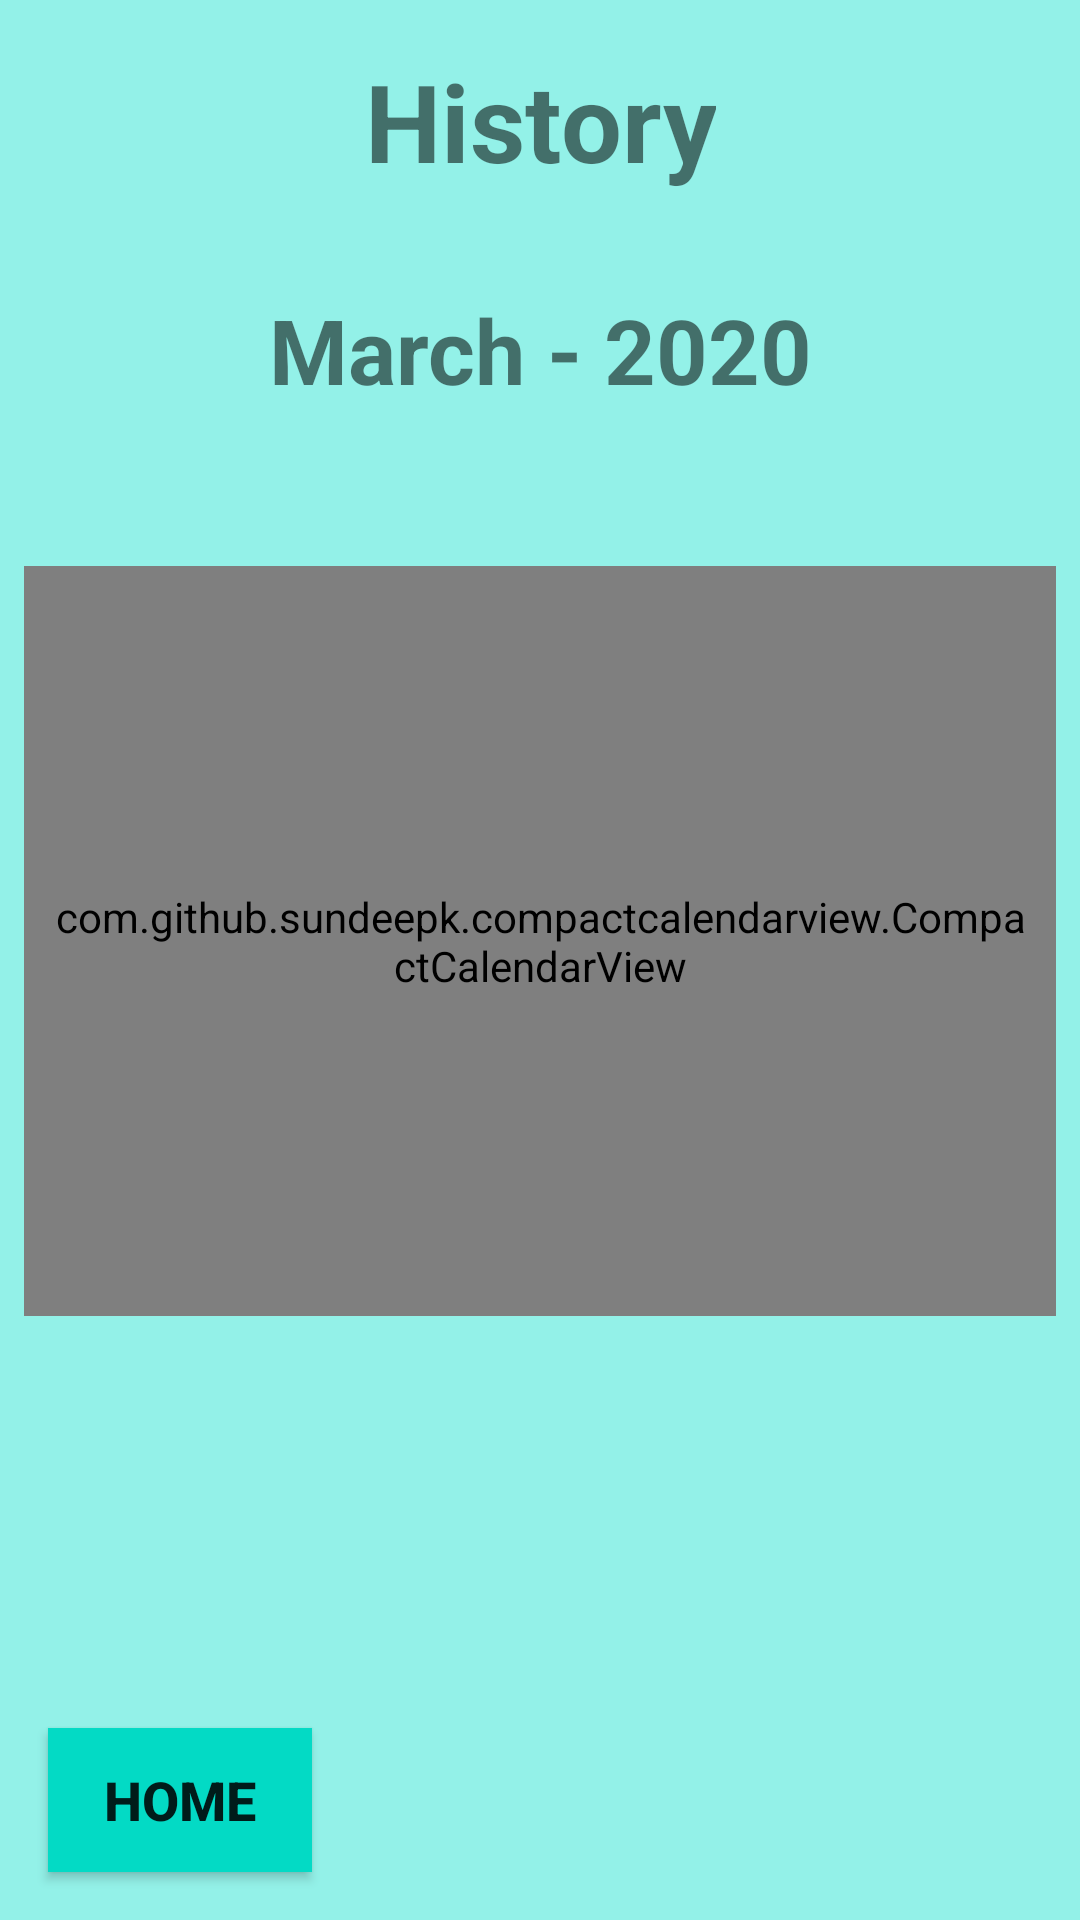

Reconstruct the res/layout file that produces this screen, plus the resources it refers to.
<!-- AndroidManifest.xml: application theme AppTheme -->
<!-- res/layout/activity_history.xml -->
<?xml version="1.0" encoding="utf-8"?>
<androidx.constraintlayout.widget.ConstraintLayout xmlns:android="http://schemas.android.com/apk/res/android"
    xmlns:app="http://schemas.android.com/apk/res-auto"
    xmlns:tools="http://schemas.android.com/tools"
    android:layout_width="match_parent"
    android:layout_height="match_parent"
    tools:context=".HistoryActivity">


    <LinearLayout
        android:id="@+id/history_linearlayout"
        android:layout_width="0dp"
        android:layout_height="0dp"
        android:layout_marginTop="16dp"
        android:layout_marginBottom="16dp"
        android:orientation="vertical"
        android:padding="?android:listPreferredItemPaddingLeft"
        app:layout_constraintBottom_toTopOf="@+id/history_home_button"
        app:layout_constraintEnd_toEndOf="parent"
        app:layout_constraintStart_toStartOf="parent"
        app:layout_constraintTop_toBottomOf="@+id/history_date_textview"
        tools:visibility="invisible">

        <ExpandableListView
            android:id="@+id/history_expandableListView"
            android:layout_width="match_parent"
            android:layout_height="match_parent" />
    </LinearLayout>

    <com.github.sundeepk.compactcalendarview.CompactCalendarView
        android:id="@+id/history_compactcalendar_view"
        android:layout_width="fill_parent"
        android:layout_height="250dp"
        android:layout_marginStart="8dp"
        android:layout_marginEnd="8dp"
        android:layout_marginBottom="16dp"
        android:paddingLeft="10dp"
        android:paddingRight="10dp"
        app:compactCalendarBackgroundColor="#ffe95451"
        app:compactCalendarCurrentDayBackgroundColor="#B71C1C"
        app:compactCalendarCurrentSelectedDayBackgroundColor="#E57373"
        app:compactCalendarMultiEventIndicatorColor="#fff"
        app:compactCalendarTargetHeight="250dp"
        app:compactCalendarTextColor="#fff"
        app:compactCalendarTextSize="12sp"
        app:layout_constraintBottom_toTopOf="@+id/history_home_button"
        app:layout_constraintEnd_toEndOf="parent"
        app:layout_constraintStart_toStartOf="parent"
        app:layout_constraintTop_toBottomOf="@+id/history_date_textview"
        app:layout_constraintVertical_bias="0.3" />

    <TextView
        android:id="@+id/history_title_textview"
        android:layout_width="wrap_content"
        android:layout_height="wrap_content"
        android:layout_marginStart="16dp"
        android:layout_marginTop="16dp"
        android:layout_marginEnd="16dp"
        android:text="@string/history"
        android:textAlignment="center"
        android:textSize="36sp"
        android:textStyle="bold"
        app:layout_constraintEnd_toEndOf="parent"
        app:layout_constraintStart_toStartOf="parent"
        app:layout_constraintTop_toTopOf="parent" />

    <Button
        android:id="@+id/history_home_button"
        android:layout_width="wrap_content"
        android:layout_height="wrap_content"
        android:layout_marginStart="16dp"
        android:layout_marginBottom="16dp"
        android:background="@color/colorAccent"
        android:onClick="goHome"
        android:text="@string/home"
        android:textSize="18sp"
        android:textStyle="bold"
        app:layout_constraintBottom_toBottomOf="parent"
        app:layout_constraintStart_toStartOf="parent" />

    <Button
        android:id="@+id/history_back_button"
        android:layout_width="wrap_content"
        android:layout_height="wrap_content"
        android:layout_marginEnd="16dp"
        android:layout_marginBottom="16dp"
        android:background="@color/colorAccent"
        android:onClick="Back"
        android:text="@string/back"
        android:textSize="18sp"
        android:textStyle="bold"
        android:visibility="invisible"
        app:layout_constraintBottom_toBottomOf="parent"
        app:layout_constraintEnd_toEndOf="parent" />

    <TextView
        android:id="@+id/history_date_textview"
        android:layout_width="wrap_content"
        android:layout_height="wrap_content"
        android:layout_marginStart="16dp"
        android:layout_marginTop="32dp"
        android:layout_marginEnd="16dp"
        android:gravity="center"
        android:text="March - 2020"
        android:textSize="30sp"
        android:textStyle="bold"
        android:visibility="visible"
        app:layout_constraintEnd_toEndOf="parent"
        app:layout_constraintStart_toStartOf="parent"
        app:layout_constraintTop_toBottomOf="@+id/history_title_textview" />

</androidx.constraintlayout.widget.ConstraintLayout>
<!-- resources referenced by this layout -->
<resources>
  <color name="colorAccent">#03DAC5</color>
  <string name="back">Back</string>
  <string name="history">History</string>
  <string name="home">Home</string>
  <style name="AppTheme" parent="Theme.AppCompat.Light.NoActionBar">
          
          <item name="android:colorBackground">@color/colorBackground</item>
          <item name="colorPrimary">@color/colorPrimary</item>
          <item name="colorPrimaryDark">@color/colorPrimaryDark</item>
          <item name="colorAccent">@color/colorAccent</item>
      </style>
  <color name="colorBackground">#93F1E8</color>
  <color name="colorPrimary">#AB7BFF</color>
  <color name="colorPrimaryDark">#6000CC</color>
</resources>
